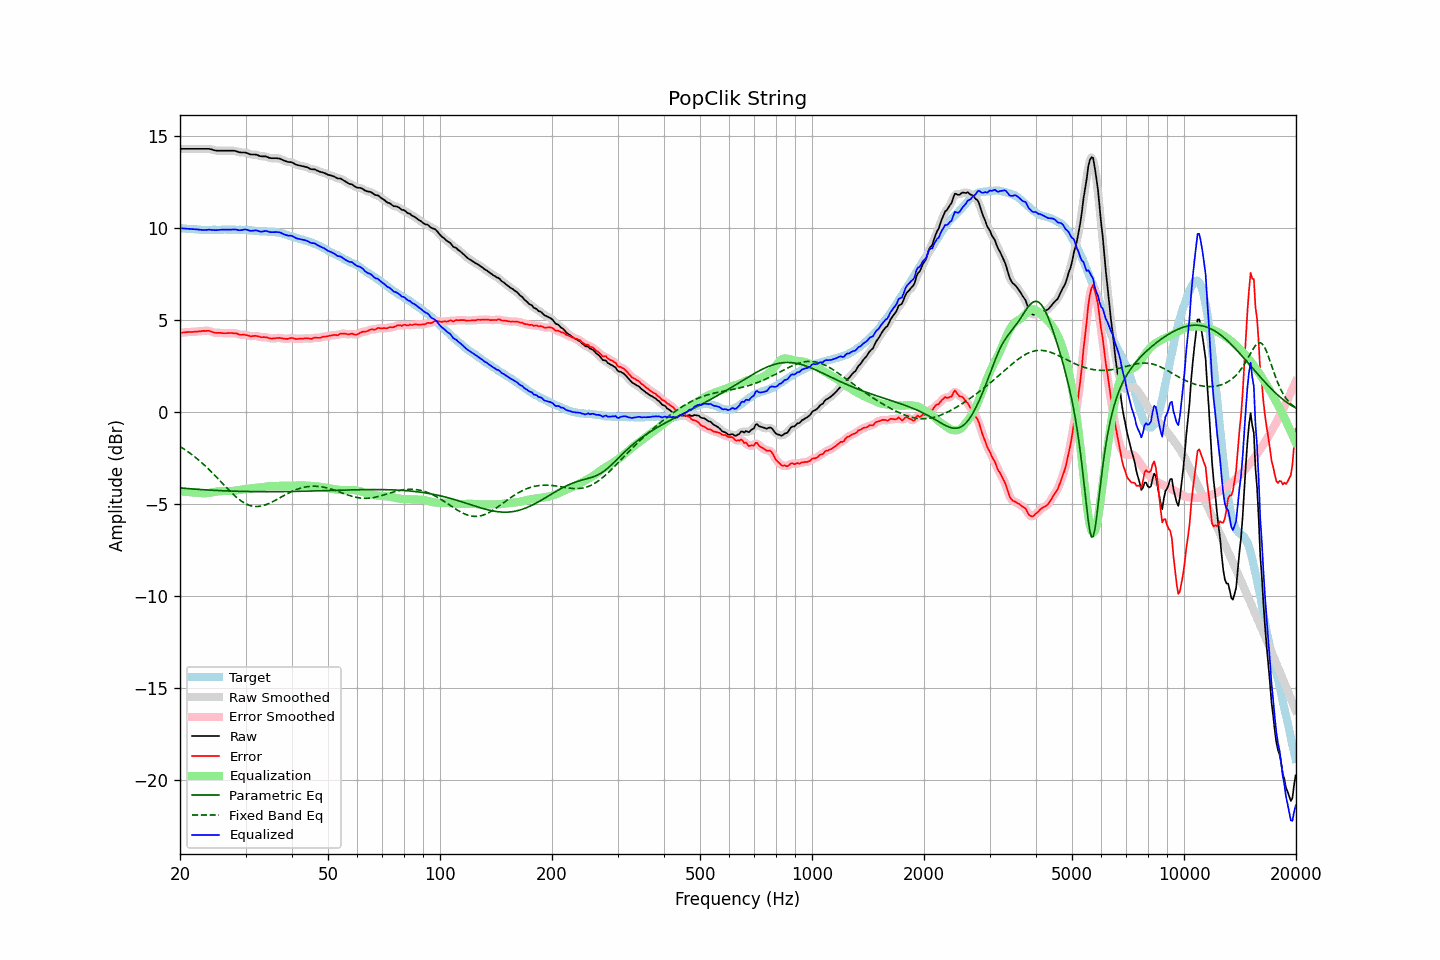

The file beside this chart, header and first rows:
frequency, raw, error, smoothed, error_smoothed, equalization, parametric_eq, fixed_band_eq, equalized_raw, equalized_smoothed, target
20.00, 14.31, 4.31, 14.31, 4.31, -4.31, -4.12, -1.87, 9.99, 9.99, 10.00
20.20, 14.31, 4.32, 14.31, 4.32, -4.32, -4.13, -1.92, 9.99, 9.99, 9.99
20.40, 14.31, 4.33, 14.31, 4.33, -4.33, -4.14, -1.98, 9.98, 9.98, 9.98
20.61, 14.31, 4.33, 14.31, 4.33, -4.33, -4.14, -2.04, 9.98, 9.98, 9.98
20.81, 14.31, 4.35, 14.31, 4.34, -4.34, -4.15, -2.10, 9.97, 9.97, 9.96
21.02, 14.31, 4.35, 14.31, 4.35, -4.34, -4.16, -2.16, 9.96, 9.96, 9.96
21.23, 14.31, 4.36, 14.31, 4.35, -4.35, -4.16, -2.22, 9.96, 9.96, 9.95
21.44, 14.31, 4.35, 14.31, 4.35, -4.36, -4.17, -2.28, 9.95, 9.95, 9.96
21.66, 14.31, 4.36, 14.31, 4.36, -4.36, -4.18, -2.35, 9.94, 9.94, 9.95
21.87, 14.31, 4.37, 14.31, 4.37, -4.37, -4.18, -2.42, 9.94, 9.94, 9.94
22.09, 14.31, 4.38, 14.31, 4.37, -4.38, -4.19, -2.49, 9.93, 9.93, 9.93
22.31, 14.31, 4.38, 14.31, 4.38, -4.38, -4.20, -2.56, 9.92, 9.92, 9.93
22.54, 14.31, 4.39, 14.31, 4.39, -4.39, -4.20, -2.63, 9.91, 9.91, 9.92
22.76, 14.31, 4.40, 14.31, 4.40, -4.40, -4.21, -2.71, 9.91, 9.91, 9.91
22.99, 14.31, 4.41, 14.31, 4.41, -4.41, -4.22, -2.79, 9.90, 9.90, 9.90
23.22, 14.31, 4.42, 14.31, 4.41, -4.41, -4.22, -2.87, 9.89, 9.89, 9.89
23.45, 14.31, 4.41, 14.31, 4.42, -4.41, -4.23, -2.95, 9.90, 9.90, 9.90
23.69, 14.31, 4.42, 14.31, 4.42, -4.40, -4.23, -3.03, 9.90, 9.91, 9.89
23.92, 14.31, 4.42, 14.30, 4.41, -4.39, -4.24, -3.12, 9.92, 9.91, 9.89
24.16, 14.29, 4.39, 14.29, 4.39, -4.38, -4.24, -3.20, 9.91, 9.91, 9.90
24.40, 14.27, 4.36, 14.27, 4.36, -4.36, -4.25, -3.29, 9.90, 9.90, 9.91
24.65, 14.24, 4.33, 14.24, 4.33, -4.35, -4.25, -3.38, 9.89, 9.89, 9.91
24.89, 14.22, 4.31, 14.22, 4.31, -4.33, -4.26, -3.47, 9.89, 9.89, 9.91
25.14, 14.21, 4.31, 14.21, 4.31, -4.32, -4.26, -3.56, 9.89, 9.89, 9.90
25.39, 14.21, 4.31, 14.21, 4.31, -4.30, -4.26, -3.65, 9.90, 9.90, 9.90
25.65, 14.21, 4.31, 14.21, 4.30, -4.30, -4.27, -3.74, 9.91, 9.91, 9.90
25.91, 14.21, 4.30, 14.21, 4.30, -4.29, -4.27, -3.84, 9.91, 9.91, 9.91
26.16, 14.21, 4.29, 14.21, 4.29, -4.29, -4.28, -3.93, 9.91, 9.91, 9.92
26.43, 14.21, 4.29, 14.21, 4.29, -4.30, -4.28, -4.02, 9.91, 9.91, 9.92
26.69, 14.21, 4.29, 14.21, 4.29, -4.30, -4.28, -4.11, 9.91, 9.91, 9.92
26.96, 14.21, 4.30, 14.21, 4.30, -4.30, -4.29, -4.20, 9.91, 9.91, 9.91
27.23, 14.21, 4.30, 14.21, 4.30, -4.29, -4.29, -4.29, 9.91, 9.91, 9.91
27.50, 14.21, 4.30, 14.21, 4.30, -4.29, -4.29, -4.38, 9.92, 9.92, 9.91
27.77, 14.21, 4.29, 14.21, 4.29, -4.28, -4.29, -4.46, 9.93, 9.92, 9.92
28.05, 14.20, 4.28, 14.20, 4.28, -4.27, -4.30, -4.54, 9.93, 9.92, 9.92
28.33, 14.18, 4.28, 14.17, 4.27, -4.26, -4.30, -4.62, 9.92, 9.91, 9.90
28.62, 14.15, 4.25, 14.15, 4.24, -4.25, -4.30, -4.69, 9.90, 9.90, 9.90
28.90, 14.12, 4.21, 14.12, 4.22, -4.24, -4.30, -4.76, 9.88, 9.89, 9.91
29.19, 14.11, 4.20, 14.11, 4.21, -4.22, -4.31, -4.83, 9.89, 9.89, 9.91
29.48, 14.11, 4.21, 14.11, 4.20, -4.20, -4.31, -4.88, 9.90, 9.90, 9.90
29.78, 14.11, 4.21, 14.11, 4.20, -4.19, -4.31, -4.94, 9.92, 9.92, 9.90
30.08, 14.10, 4.19, 14.09, 4.19, -4.17, -4.31, -4.98, 9.92, 9.92, 9.91
30.38, 14.07, 4.17, 14.06, 4.17, -4.17, -4.31, -5.03, 9.90, 9.90, 9.90
30.68, 14.03, 4.15, 14.03, 4.14, -4.16, -4.32, -5.06, 9.87, 9.87, 9.88
30.99, 14.00, 4.12, 14.01, 4.13, -4.15, -4.32, -5.09, 9.85, 9.86, 9.88
31.30, 14.00, 4.13, 14.00, 4.13, -4.14, -4.32, -5.11, 9.86, 9.86, 9.87
31.61, 14.00, 4.14, 14.00, 4.14, -4.13, -4.32, -5.12, 9.87, 9.87, 9.86
31.93, 14.00, 4.15, 13.99, 4.14, -4.12, -4.32, -5.13, 9.88, 9.87, 9.85
32.24, 13.98, 4.13, 13.97, 4.13, -4.11, -4.32, -5.13, 9.86, 9.86, 9.85
32.57, 13.94, 4.11, 13.94, 4.11, -4.11, -4.32, -5.13, 9.83, 9.83, 9.83
32.89, 13.91, 4.08, 13.91, 4.09, -4.10, -4.32, -5.11, 9.81, 9.82, 9.83
33.22, 13.90, 4.07, 13.90, 4.07, -4.09, -4.32, -5.10, 9.81, 9.81, 9.83
33.55, 13.90, 4.08, 13.90, 4.07, -4.07, -4.32, -5.07, 9.83, 9.83, 9.82
33.89, 13.90, 4.07, 13.89, 4.07, -4.05, -4.32, -5.05, 9.84, 9.84, 9.83
34.23, 13.88, 4.07, 13.87, 4.06, -4.04, -4.32, -5.02, 9.84, 9.83, 9.81
34.57, 13.84, 4.03, 13.84, 4.03, -4.03, -4.32, -4.98, 9.81, 9.81, 9.81
34.92, 13.81, 4.01, 13.81, 4.01, -4.02, -4.32, -4.94, 9.78, 9.79, 9.80
35.27, 13.80, 3.99, 13.80, 4.00, -4.02, -4.32, -4.90, 9.78, 9.78, 9.81
35.62, 13.80, 4.01, 13.80, 4.00, -4.02, -4.32, -4.85, 9.78, 9.78, 9.79
35.97, 13.80, 4.01, 13.80, 4.01, -4.02, -4.32, -4.81, 9.78, 9.78, 9.79
... 635 more rows
